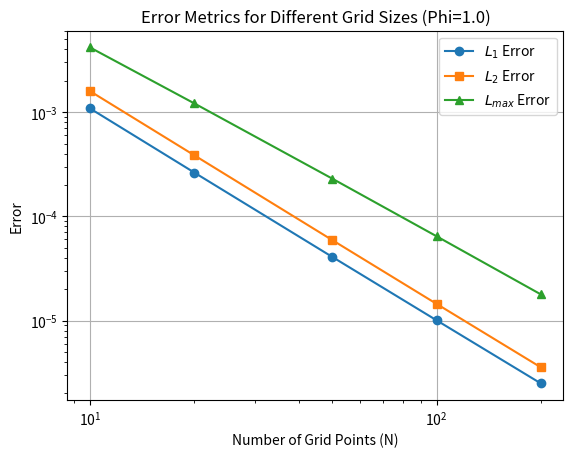
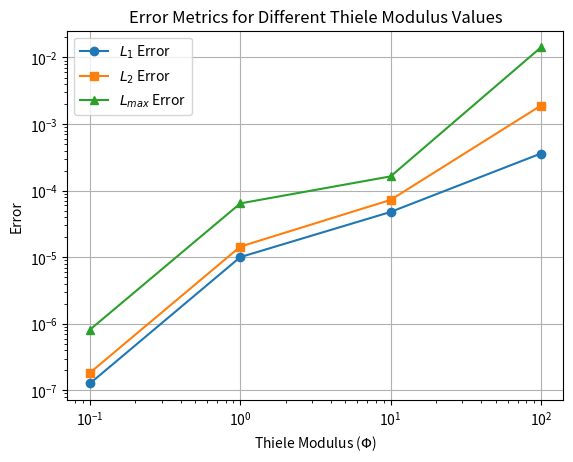
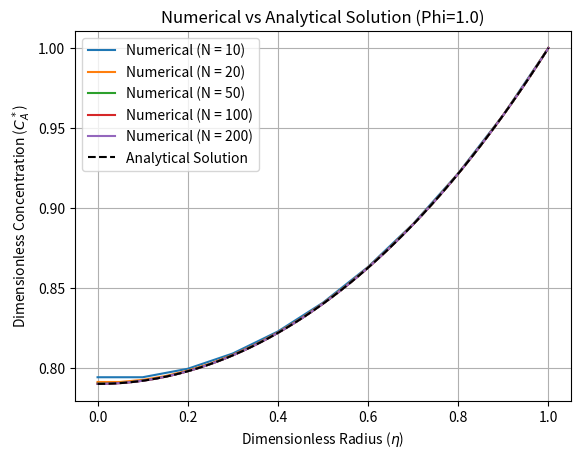
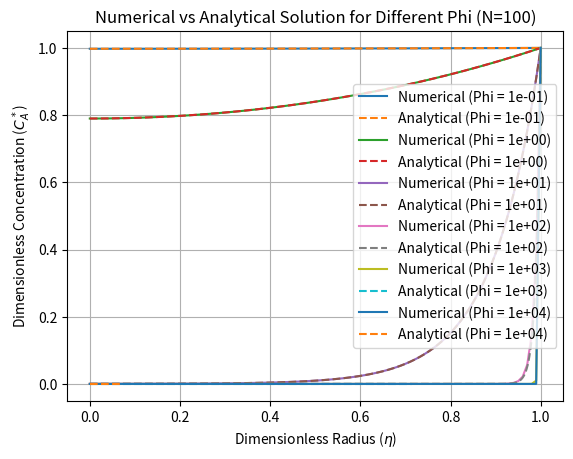

Here is the Python script that generated these plots, in order:
import numpy as np
import matplotlib.pyplot as plt
from scipy.special import iv  # Importing analytical solution

# Function to compute numerical solution
def compute_numerical_solution(Phi, N):
    delta_eta = 1.0 / N  # Step size
    eta = np.linspace(0, 1, N + 1)  # Grid points

    # Initialize coefficient matrix A and RHS vector b
    A = np.zeros((N + 1, N + 1))
    b = np.zeros(N + 1)

    # Apply boundary condition at eta = 0 (Symmetry)
    A[0, 0] = 1
    A[0, 1] = -1  # Symmetry condition dC/dη = 0
    b[0] = 0

    # Apply boundary condition at eta = 1 (Surface concentration)
    A[-1, -1] = 1
    b[-1] = 1

    # Fill matrix A for interior points
    for i in range(1, N):
        eta_p = eta[i] + 0.5 * delta_eta
        eta_m = eta[i] - 0.5 * delta_eta
        A[i, i - 1] = eta_m / (eta[i] * delta_eta**2)
        A[i, i] = - (eta_p + eta_m) / (eta[i] * delta_eta**2) - Phi**2
        A[i, i + 1] = eta_p / (eta[i] * delta_eta**2)

    # Solve linear system
    C_A_star_numerical = np.linalg.solve(A, b)
    return eta, C_A_star_numerical

# Plot Error vs N
def plot_error_vs_N(Phi, N_values):
    errors_L1, errors_L2, errors_Lmax = [], [], []

    for N in N_values:
        eta, C_A_star_numerical = compute_numerical_solution(Phi, N)
        C_A_star_analytical = iv(0, Phi * eta) / iv(0, Phi)

        # Compute errors
        L1_error = np.mean(np.abs(C_A_star_numerical - C_A_star_analytical))
        L2_error = np.sqrt(np.mean((C_A_star_numerical - C_A_star_analytical)**2))
        Lmax_error = np.max(np.abs(C_A_star_numerical - C_A_star_analytical))

        errors_L1.append(L1_error)
        errors_L2.append(L2_error)
        errors_Lmax.append(Lmax_error)

    # Plot errors
    plt.figure()
    plt.plot(N_values, errors_L1, label='$L_1$ Error', marker='o')
    plt.plot(N_values, errors_L2, label='$L_2$ Error', marker='s')
    plt.plot(N_values, errors_Lmax, label='$L_{max}$ Error', marker='^')
    plt.xscale('log')
    plt.yscale('log')
    plt.xlabel('Number of Grid Points (N)')
    plt.ylabel('Error')
    plt.title(f'Error Metrics for Different Grid Sizes (Phi={Phi})')
    plt.legend()
    plt.grid()
    plt.show()

# Plot Error vs Thiele Modulus
def plot_error_vs_Phi(N, Phi_values):
    errors_L1, errors_L2, errors_Lmax = [], [], []

    for Phi in Phi_values:
        eta, C_A_star_numerical = compute_numerical_solution(Phi, N)
        C_A_star_analytical = iv(0, Phi * eta) / iv(0, Phi)

        # Compute errors
        L1_error = np.mean(np.abs(C_A_star_numerical - C_A_star_analytical))
        L2_error = np.sqrt(np.mean((C_A_star_numerical - C_A_star_analytical)**2))
        Lmax_error = np.max(np.abs(C_A_star_numerical - C_A_star_analytical))

        errors_L1.append(L1_error)
        errors_L2.append(L2_error)
        errors_Lmax.append(Lmax_error)

    # Plot errors
    plt.figure()
    plt.plot(Phi_values, errors_L1, label='$L_1$ Error', marker='o')
    plt.plot(Phi_values, errors_L2, label='$L_2$ Error', marker='s')
    plt.plot(Phi_values, errors_Lmax, label='$L_{max}$ Error', marker='^')
    plt.xscale('log')
    plt.yscale('log')
    plt.xlabel('Thiele Modulus ($\\Phi$)')
    plt.ylabel('Error')
    plt.title('Error Metrics for Different Thiele Modulus Values')
    plt.legend()
    plt.grid()
    plt.show()

# Plot Numerical vs Analytical for Different N
def plot_numerical_vs_analytical_N(Phi, N_values):
    eta_fine = np.linspace(0, 1, 1000)
    C_A_star_analytical = iv(0, Phi * eta_fine) / iv(0, Phi)

    plt.figure()
    for N in N_values:
        eta, C_A_star_numerical = compute_numerical_solution(Phi, N)
        plt.plot(eta, C_A_star_numerical, label=f'Numerical (N = {N})')

    plt.plot(eta_fine, C_A_star_analytical, linestyle='--', label='Analytical Solution', color='black')
    plt.xlabel('Dimensionless Radius ($\\eta$)')
    plt.ylabel('Dimensionless Concentration ($C_A^*$)')
    plt.title(f'Numerical vs Analytical Solution (Phi={Phi})')
    plt.legend()
    plt.grid()
    plt.show()

# Plot Numerical vs Analytical for Different Phi
def plot_numerical_vs_analytical_Phi(N, Phi_values):
    eta_fine = np.linspace(0, 1, 1000)

    plt.figure()
    for Phi in Phi_values:
        eta, C_A_star_numerical = compute_numerical_solution(Phi, N)
        C_A_star_analytical = iv(0, Phi * eta_fine) / iv(0, Phi)
        plt.plot(eta, C_A_star_numerical, label=f'Numerical (Phi = {Phi:.0e})')
        plt.plot(eta_fine, C_A_star_analytical, linestyle='--', label=f'Analytical (Phi = {Phi:.0e})')

    plt.xlabel('Dimensionless Radius ($\\eta$)')
    plt.ylabel('Dimensionless Concentration ($C_A^*$)')
    plt.title(f'Numerical vs Analytical Solution for Different Phi (N={N})')
    plt.legend()
    plt.grid()
    plt.show()

# Parameters
Phi_values = [10**-1, 10**0, 10**1, 10**2, 10**3, 10**4]
N_values = [10, 20, 50, 100, 200]

# Run all plots
plot_error_vs_N(Phi=1.0, N_values=N_values)
plot_error_vs_Phi(N=100, Phi_values=Phi_values)
plot_numerical_vs_analytical_N(Phi=1.0, N_values=N_values)
plot_numerical_vs_analytical_Phi(N=100, Phi_values=Phi_values)
